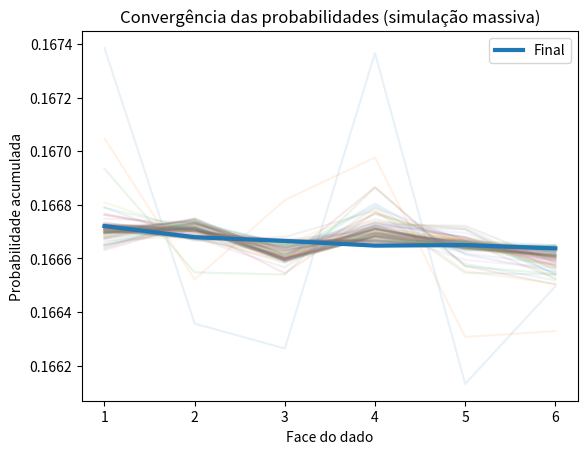

This chart was generated by the following Python code:
import numpy as np
import matplotlib.pyplot as plt

def simular_master(n_rodadas=100, n_lancamentos=1_000_000):
    acumulado = np.zeros(6, dtype=np.int64)

    plt.figure()

    for rodada in range(1, n_rodadas + 1):
        # Simulação rápida
        resultados = np.random.randint(1, 7, size=n_lancamentos)

        contagem = np.bincount(resultados, minlength=7)[1:]

        # Soma no acumulado global
        acumulado += contagem

        # 🔹 Normaliza para proporção (melhor pra comparar)
        proporcao = acumulado / acumulado.sum()

        # 🔹 Sobreposição com transparência
        plt.plot(range(1, 7), proporcao, alpha=0.1)

        if rodada % 10 == 0:
            print(f"Rodada {rodada} concluída")

    # 🔥 Resultado final destacado
    plt.plot(range(1, 7), proporcao, linewidth=3, label="Final")

    plt.xlabel("Face do dado")
    plt.ylabel("Probabilidade acumulada")
    plt.title("Convergência das probabilidades (simulação massiva)")
    plt.xticks(range(1, 7))
    plt.legend()

    plt.show()

    # 🔹 Resultado final
    mais_frequente = np.argmax(acumulado) + 1

    print("\nResultado final acumulado:")
    for i, v in enumerate(acumulado, start=1):
        print(f"{i}: {v}")

    print(f"\nNúmero que mais saiu: {mais_frequente}")


if __name__ == "__main__":
    simular_master()
